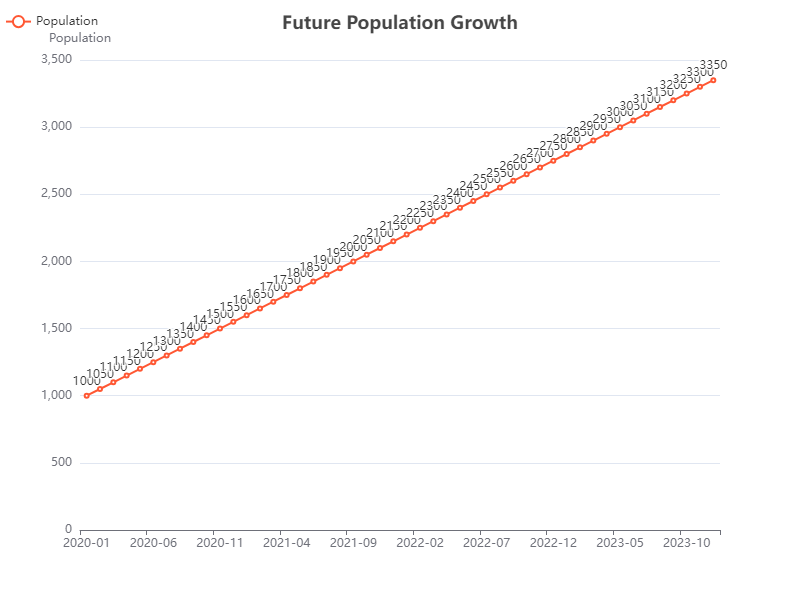

Source data for this figure (header and first rows):
Date, Population
2020-01, 1000
2020-02, 1050
2020-03, 1100
2020-04, 1150
2020-05, 1200
2020-06, 1250
2020-07, 1300
2020-08, 1350
2020-09, 1400
2020-10, 1450
2020-11, 1500
2020-12, 1550
2021-01, 1600
2021-02, 1650
2021-03, 1700
2021-04, 1750
2021-05, 1800
2021-06, 1850
2021-07, 1900
2021-08, 1950
2021-09, 2000
2021-10, 2050
2021-11, 2100
2021-12, 2150
2022-01, 2200
2022-02, 2250
2022-03, 2300
2022-04, 2350
2022-05, 2400
2022-06, 2450
2022-07, 2500
2022-08, 2550
2022-09, 2600
2022-10, 2650
2022-11, 2700
2022-12, 2750
2023-01, 2800
2023-02, 2850
2023-03, 2900
2023-04, 2950
2023-05, 3000
2023-06, 3050
2023-07, 3100
2023-08, 3150
2023-09, 3200
2023-10, 3250
2023-11, 3300
2023-12, 3350
